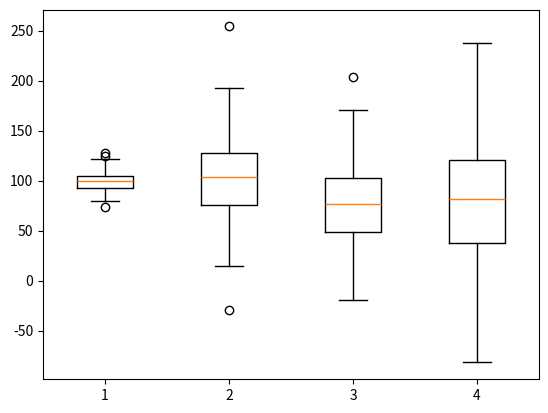

Write Python code to recreate this figure.
import matplotlib.pyplot as plt
import numpy as np

# 랜덤 시드 설정 (재현성을 위해)
np.random.seed(42)

# 데이터 생성
data1 = np.random.normal(100, 10, 200)  # 평균 100, 표준편차 10, 200개의 데이터
data2 = np.random.normal(100, 40, 200)  # 평균 100, 표준편차 40, 200개의 데이터
data3 = np.random.normal(80, 40, 200)   # 평균 80, 표준편차 40, 200개의 데이터
data4 = np.random.normal(80, 60, 200)   # 평균 80, 표준편차 60, 200개의 데이터

# 박스 플롯 생성
# 여러 데이터 세트를 비교하기 위해 리스트 형태로 전달
plt.boxplot([data1, data2, data3, data4])

# 그래프 출력
plt.show()
